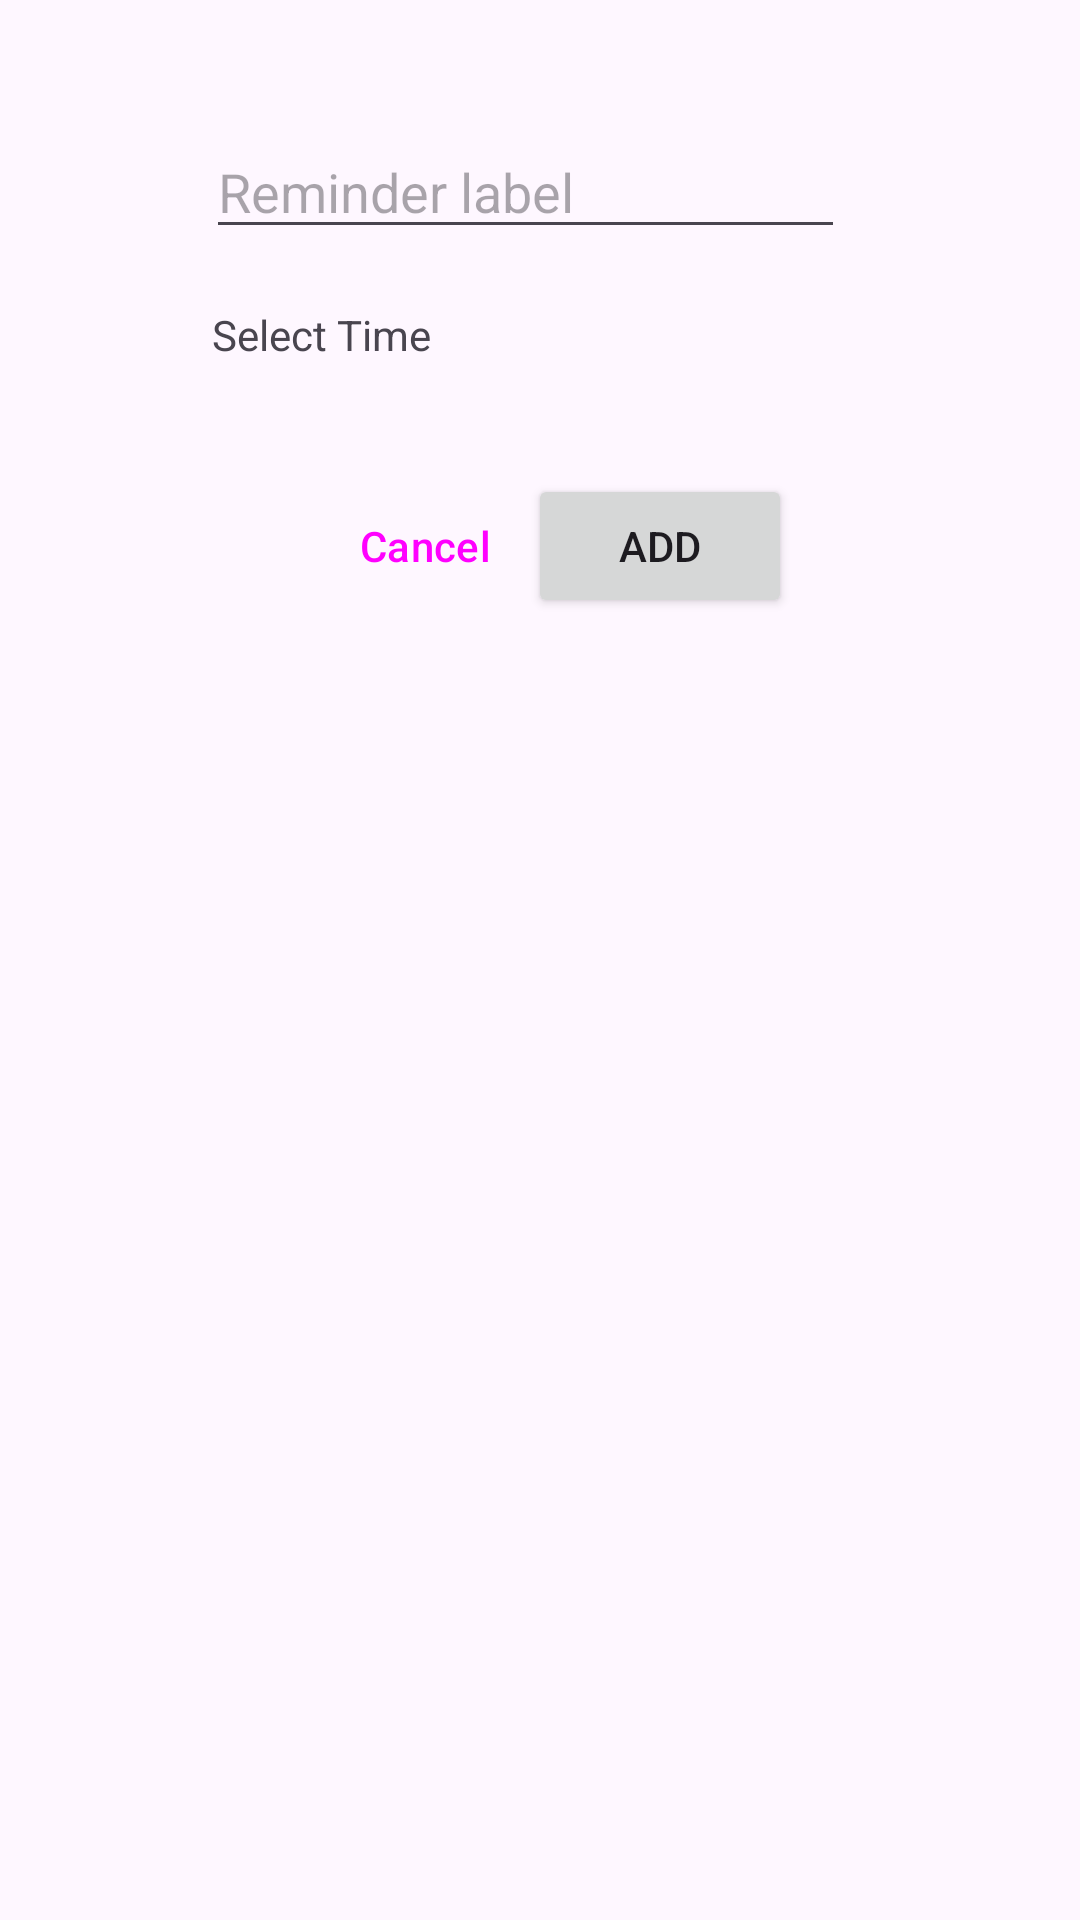

This screen was rendered from an Android layout file. Write that file and the resources it references.
<!-- AndroidManifest.xml: application theme Theme.MyApplication -->
<!-- res/layout/custom_dialog.xml -->
<?xml version="1.0" encoding="utf-8"?>

<androidx.constraintlayout.widget.ConstraintLayout xmlns:android="http://schemas.android.com/apk/res/android"
    xmlns:app="http://schemas.android.com/apk/res-auto"
    xmlns:tools="http://schemas.android.com/tools"
    android:layout_width="match_parent"
    android:layout_height="match_parent">

    <EditText
        android:id="@+id/editText1"
        android:layout_width="213dp"
        android:layout_height="38dp"
        android:layout_marginStart="94dp"
        android:layout_marginTop="45dp"
        android:layout_marginEnd="104dp"
        android:ems="10"
        android:hint="Reminder label"
        android:inputType="text"
        app:layout_constraintEnd_toEndOf="parent"
        app:layout_constraintStart_toStartOf="parent"
        app:layout_constraintTop_toTopOf="parent" />

    <TextView
        android:id="@+id/textView3"
        android:layout_width="211dp"
        android:layout_height="56dp"
        android:layout_marginStart="96dp"
        android:layout_marginTop="19dp"
        android:layout_marginEnd="104dp"
        android:text="Select Time"
        app:layout_constraintEnd_toEndOf="parent"
        app:layout_constraintStart_toStartOf="parent"
        app:layout_constraintTop_toBottomOf="@+id/editText1" />

    <Button
        android:id="@+id/button2"
        android:layout_width="wrap_content"
        android:layout_height="wrap_content"
        android:layout_marginEnd="96dp"
        android:text="Add"
        app:layout_constraintEnd_toEndOf="parent"
        app:layout_constraintTop_toBottomOf="@+id/textView3" />

    <Button
        android:id="@+id/button3"
        style="?attr/materialButtonOutlinedStyle"
        android:layout_width="wrap_content"
        android:layout_height="wrap_content"
        android:layout_marginStart="96dp"
        android:text="Cancel"
        app:layout_constraintStart_toStartOf="parent"
        app:layout_constraintTop_toBottomOf="@+id/textView3" />
</androidx.constraintlayout.widget.ConstraintLayout>
<!-- resources referenced by this layout -->
<resources>
  <style name="Theme.MyApplication" parent="Base.Theme.MyApplication" />
  <style name="Base.Theme.MyApplication" parent="Theme.Material3.DayNight">
          <item name="android:actionBarStyle">@style/MyActionBar</item>
      </style>
  <style name="MyActionBar">
          <item name="backgroundColor">#000000</item>
      </style>
</resources>
